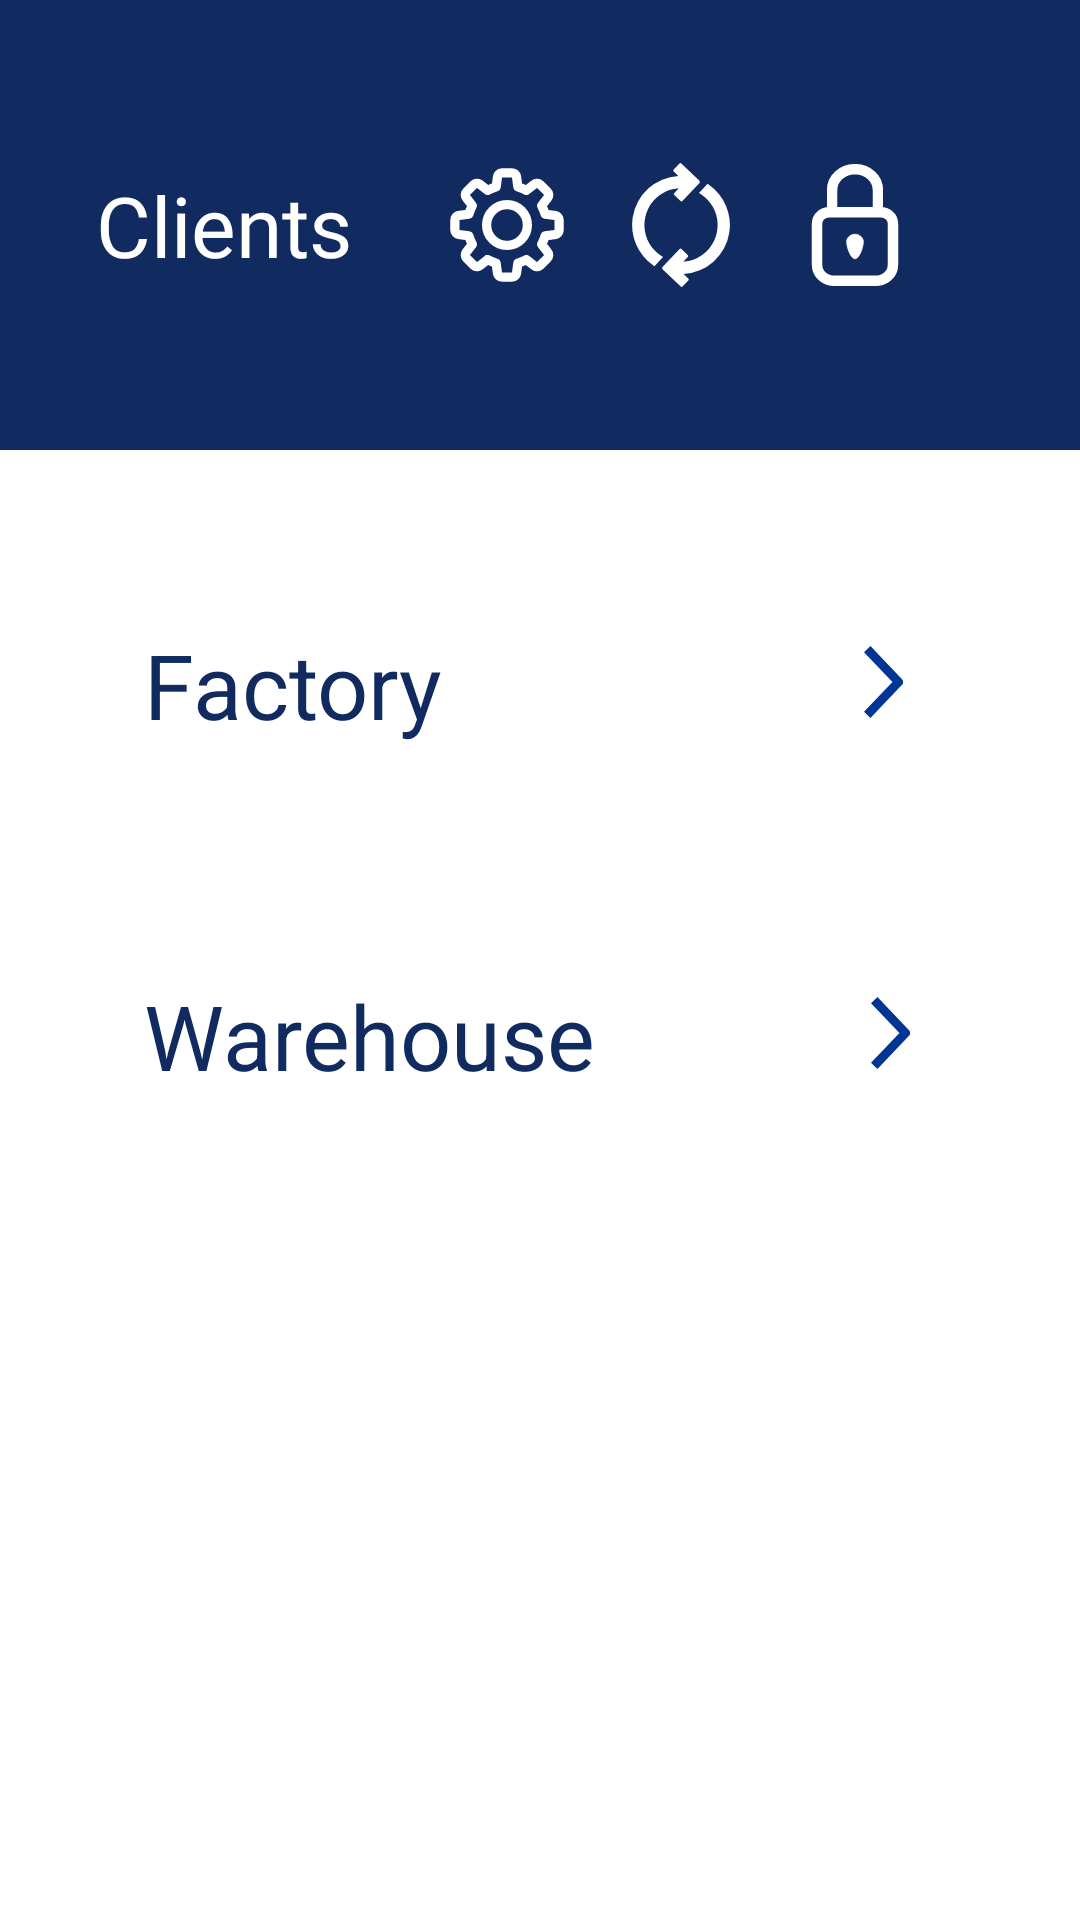

This screen was rendered from an Android layout file. Write that file and the resources it references.
<!-- AndroidManifest.xml: application theme Theme.MaterialComponents.NoActionBar -->
<!-- res/layout/activity_location_select.xml -->
<?xml version="1.0" encoding="utf-8"?>
<androidx.constraintlayout.widget.ConstraintLayout xmlns:android="http://schemas.android.com/apk/res/android"
    xmlns:app="http://schemas.android.com/apk/res-auto"
    xmlns:tools="http://schemas.android.com/tools"
    android:layout_width="match_parent"
    android:layout_height="match_parent"
    tools:context=".LocationSelect"
    android:background="@color/white">

    <include
        android:id="@+id/constraintLayout"
        layout="@layout/custom_app_bar"
        app:layout_constraintEnd_toEndOf="parent"
        app:layout_constraintStart_toStartOf="parent"
        app:layout_constraintTop_toTopOf="parent" />

    <androidx.core.widget.NestedScrollView
        android:layout_width="match_parent"
        android:layout_height="0dp"
        app:layout_constraintBottom_toBottomOf="parent"
        app:layout_constraintEnd_toEndOf="parent"
        app:layout_constraintStart_toStartOf="parent"
        app:layout_constraintTop_toBottomOf="@+id/constraintLayout"
        android:paddingTop="35dp">

        <androidx.appcompat.widget.LinearLayoutCompat
            android:layout_width="match_parent"
            android:layout_height="wrap_content"
            android:orientation="vertical">

            <androidx.appcompat.widget.LinearLayoutCompat
                android:id="@+id/sel_Lactalis_Factory"
                android:onClick="selLactalisFactory"
                android:layout_width="match_parent"
                android:layout_height="85dp"
                android:orientation="horizontal"
                android:paddingTop="16dp"
                android:paddingBottom="16dp"
                android:paddingStart="16dp"
                android:paddingEnd="16dp"
                android:layout_marginStart="32dp"
                android:layout_marginEnd="32dp"
                android:gravity="center_vertical|left"
                android:layout_marginBottom="32dp">

                <TextView
                    android:layout_width="wrap_content"
                    android:layout_height="39dp"
                    android:gravity="left|center_vertical"
                    android:text="Factory"
                    android:textColor="@color/primaryColor"
                    android:textSize="30sp"/>

                <Space
                    android:layout_width="wrap_content"
                    android:layout_height="wrap_content"
                    android:layout_weight="10" />

                <ImageView
                    android:layout_width="wrap_content"
                    android:layout_height="24dp"
                    android:layout_weight="1"
                    android:src="@drawable/ic_carret_right" />
            </androidx.appcompat.widget.LinearLayoutCompat>
            <androidx.appcompat.widget.LinearLayoutCompat
                android:id="@+id/sel_Lactalis_Warehouse"
                android:onClick="selLactalisWarehouse"
                android:layout_width="match_parent"
                android:layout_height="85dp"
                android:orientation="horizontal"
                android:paddingTop="16dp"
                android:paddingBottom="16dp"
                android:paddingStart="16dp"
                android:paddingEnd="16dp"
                android:layout_marginStart="32dp"
                android:layout_marginEnd="32dp"
                android:gravity="center_vertical|left"
                android:layout_marginBottom="32dp">

                <TextView
                    android:layout_width="wrap_content"
                    android:layout_height="39dp"
                    android:gravity="left|center_vertical"
                    android:text="Warehouse"
                    android:textColor="@color/primaryColor"
                    android:textSize="30sp"/>

                <Space
                    android:layout_width="wrap_content"
                    android:layout_height="wrap_content"
                    android:layout_weight="10" />

                <ImageView
                    android:layout_width="wrap_content"
                    android:layout_height="24dp"
                    android:layout_weight="1"
                    android:src="@drawable/ic_carret_right" />
            </androidx.appcompat.widget.LinearLayoutCompat>


        </androidx.appcompat.widget.LinearLayoutCompat>

    </androidx.core.widget.NestedScrollView>

</androidx.constraintlayout.widget.ConstraintLayout>
<!-- res/layout/custom_app_bar.xml (included above) -->
<?xml version="1.0" encoding="utf-8"?>
<androidx.constraintlayout.widget.ConstraintLayout xmlns:android="http://schemas.android.com/apk/res/android"
    xmlns:app="http://schemas.android.com/apk/res-auto"
    android:id="@+id/constraintLayout"
    android:layout_width="match_parent"
    android:layout_height="150dp"
    android:background="@color/primaryColor">

    <TextView
        android:id="@+id/lbl_page_title"
        android:layout_width="wrap_content"
        android:layout_height="match_parent"
        android:layout_marginStart="32dp"
        android:fontFamily="@font/fira_sans"
        android:gravity="center_vertical"
        android:text="@string/clients_label"
        android:textColor="@color/white"
        android:textSize="28sp"
        app:layout_constraintBottom_toBottomOf="parent"
        app:layout_constraintEnd_toEndOf="parent"
        app:layout_constraintHorizontal_bias="0.0"
        app:layout_constraintStart_toStartOf="parent"
        app:layout_constraintTop_toTopOf="parent"
        app:layout_constraintVertical_bias="0.0" />

    <ImageView
        android:id="@+id/icon_sync"
        android:layout_width="50dp"
        android:layout_height="50dp"
        android:layout_marginEnd="8dp"
        android:onClick="sync_data"
        android:src="@drawable/ic_sync"
        app:layout_constraintBottom_toBottomOf="@+id/icon_logout"
        app:layout_constraintEnd_toStartOf="@+id/icon_logout"
        app:layout_constraintTop_toTopOf="@+id/icon_logout" />

    <ImageView
        android:id="@+id/icon_logout"
        android:layout_width="50dp"
        android:layout_height="50dp"
        android:layout_marginEnd="50dp"
        android:onClick="logout"
        android:src="@drawable/lock_icon"
        app:layout_constraintBottom_toBottomOf="parent"
        app:layout_constraintEnd_toEndOf="parent"

        app:layout_constraintTop_toTopOf="parent" />

    <ImageView
        android:id="@+id/icon_settings"
        android:layout_width="50dp"
        android:layout_height="50dp"
        android:layout_marginEnd="8dp"
        android:src="@drawable/ic_settings"
        android:onClick="openSettings"
        app:layout_constraintBottom_toBottomOf="@+id/icon_sync"
        app:layout_constraintEnd_toStartOf="@+id/icon_sync"
        app:layout_constraintTop_toTopOf="@+id/icon_sync" />

</androidx.constraintlayout.widget.ConstraintLayout>
<!-- resources referenced by this layout -->
<resources>
  <color name="primaryColor">#112b61</color>
  <color name="white">#FFFFFFFF</color>
  <!-- drawable ic_carret_right (drawable) -->
  <vector xmlns:android="http://schemas.android.com/apk/res/android"
      android:width="21.91dp"
      android:height="40.26dp"
      android:viewportWidth="21.91"
      android:viewportHeight="40.26">
    <group>
      <clip-path
          android:pathData="M0,0h22.87v40.26h-22.87z"/>
      <path
          android:pathData="M1.81,38.53l17.6,-18.4l-17.6,-18.4"
          android:strokeLineJoin="round"
          android:strokeWidth="5"
          android:fillColor="#00000000"
          android:strokeColor="#003595"/>
    </group>
  </vector>
  <!-- drawable ic_settings: vector/xml drawable (drawable, 2782 chars, omitted) -->
  <!-- drawable ic_sync (drawable) -->
  <vector android:height="24dp"
      android:viewportHeight="192"
      android:viewportWidth="192"
      android:width="24dp"
      xmlns:android="http://schemas.android.com/apk/res/android">
      <path
          android:fillColor="#fff"
          android:pathData="M131.74,44.44 L130,43.19 119.06,55l2.47,1.62a47.06,47.06 0,0 1,2 77.46A46.47,46.47 0,0 1,98.91 143l5.81,-6.2a1.67,1.67 0,0 0,-0.06 -2.35l-8.06,-7.69a1.67,1.67 0,0 0,-2.36 0.06L81.12,140.57h0l-8.57,9a2.39,2.39 0,0 0,0.08 3.38l8.19,7.82h0l14.76,14.06a1.67,1.67 0,0 0,2.36 -0.06l7.49,-7.86a1.66,1.66 0,0 0,-0.06 -2.36l-6.08,-5.8a62.86,62.86 0,0 0,58.59 -53A63.34,63.34 0,0 0,131.74 44.44Z" />
      <path
          android:fillColor="#fff"
          android:pathData="M70.47,135.42A47.06,47.06 0,0 1,68.5 58,46.53 46.53,0 0,1 93.09,49l-5.81,6.2a1.67,1.67 0,0 0,0.07 2.35l8.05,7.69a1.67,1.67 0,0 0,2.36 -0.06l13.12,-13.77h0l8.57,-9a2.39,2.39 0,0 0,-0.08 -3.38l-8.19,-7.82h0L96.42,17.18a1.66,1.66 0,0 0,-2.35 0.06l-7.5,7.86a1.67,1.67 0,0 0,0.06 2.36l6.08,5.8a62.86,62.86 0,0 0,-58.59 53,63.33 63.33,0 0,0 26.14,61.31l1.79,1.25L72.94,137Z" />
  </vector>
  <!-- drawable lock_icon (drawable) -->
  <vector android:height="24dp"
      android:viewportHeight="192"
      android:viewportWidth="192"
      android:width="24dp"
      xmlns:android="http://schemas.android.com/apk/res/android">
      <path
          android:fillColor="#00000000"
          android:pathData="M125.28,79.67V51c0,-14.63 -13.11,-26.5 -29.28,-26.5S66.72,36.4 66.72,51V79.67m55.68,87.8H69.6c-12.21,0 -22.11,-9 -22.11,-20V93.81c0,-7.81 7,-14.14 15.62,-14.14h65.77c8.63,0 15.63,6.33 15.63,14.14v53.65C144.51,158.51 134.61,167.47 122.4,167.47Z"
          android:strokeColor="#fff"
          android:strokeWidth="13.42" />
      <path
          android:fillColor="#fff"
          android:pathData="M106.72,117.67c0,5.42 -4.8,21.61 -10.72,21.61s-10.72,-16.19 -10.72,-21.61 4.8,-9.81 10.72,-9.81 10.72,4.4 10.72,9.81"
          android:strokeColor="#fff"
          android:strokeWidth="1" />
  </vector>
  <string name="clients_label">Clients</string>
</resources>
